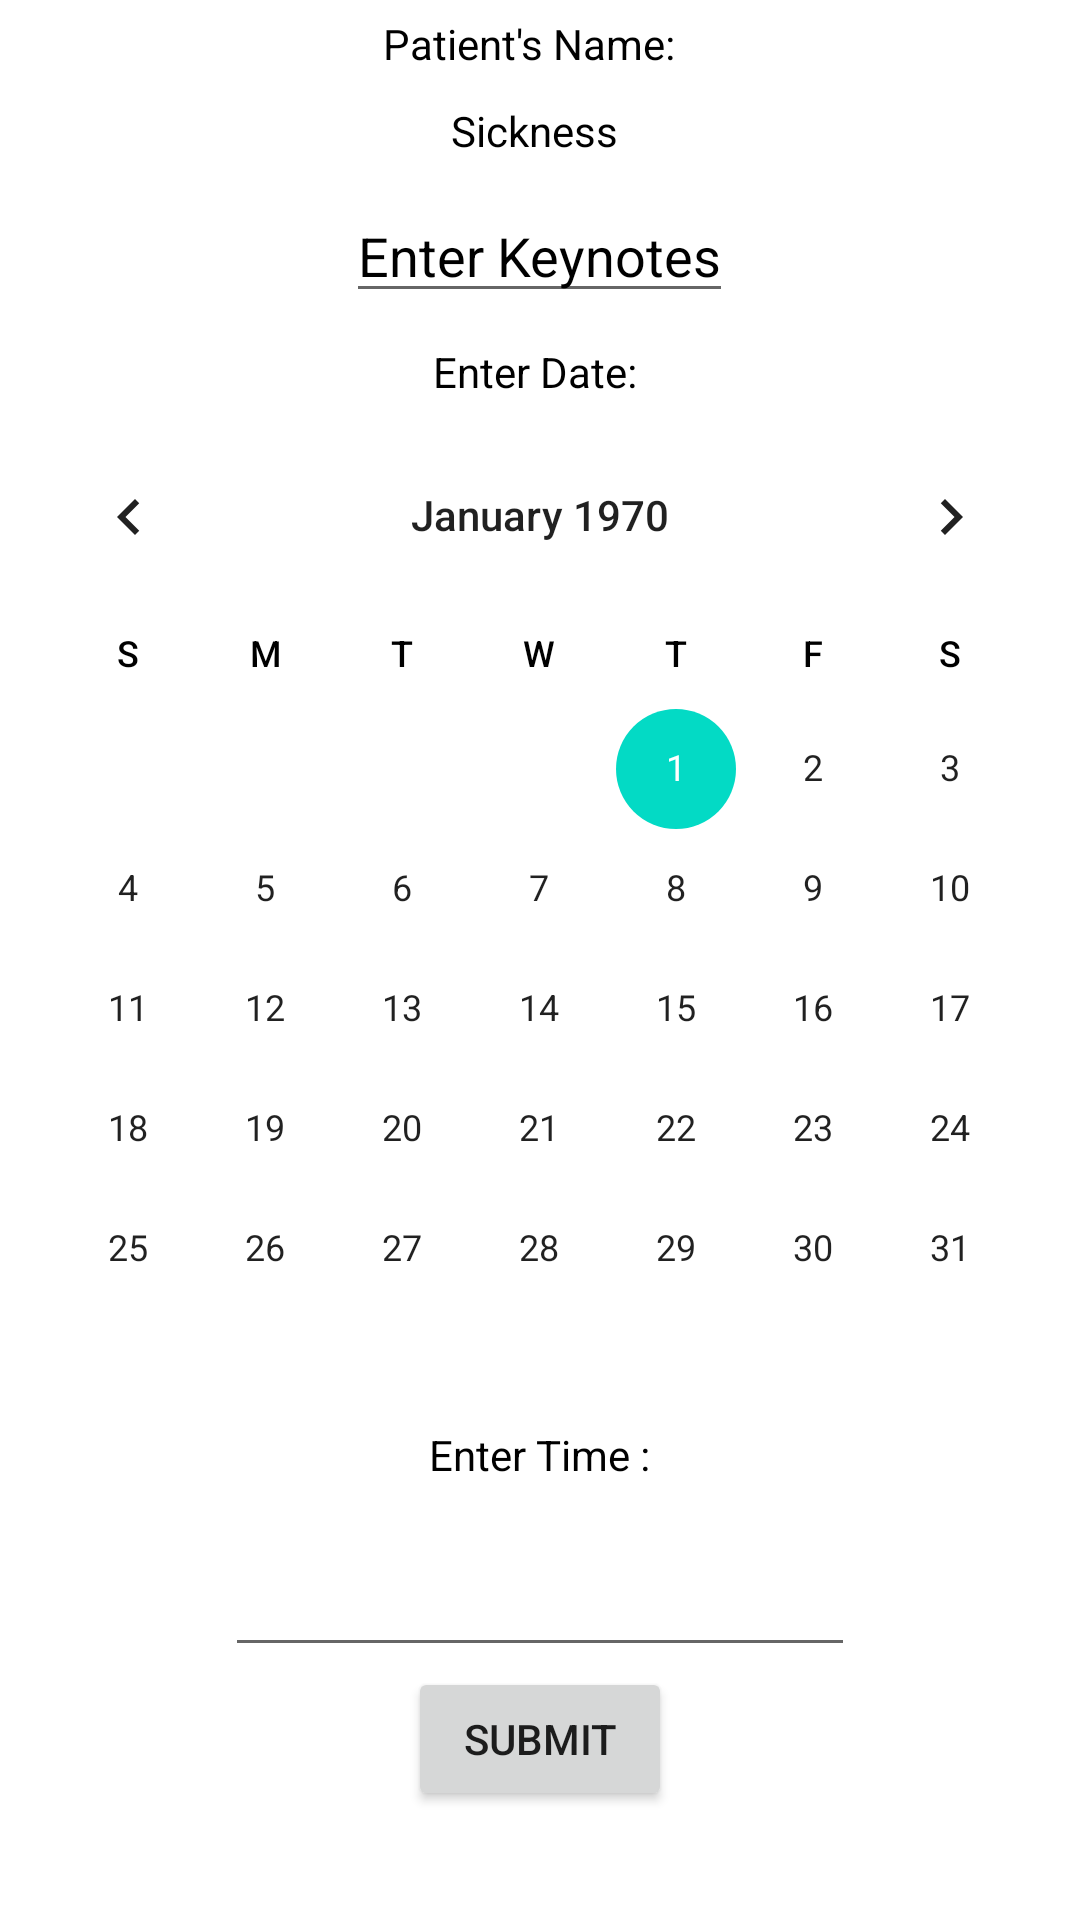

Reconstruct the res/layout file that produces this screen, plus the resources it refers to.
<!-- AndroidManifest.xml: application theme Theme.HopitalAinwZen -->
<!-- res/layout/activity_doctor_response.xml -->
<?xml version="1.0" encoding="utf-8"?>
<LinearLayout xmlns:android="http://schemas.android.com/apk/res/android"
    xmlns:app="http://schemas.android.com/apk/res-auto"
    xmlns:tools="http://schemas.android.com/tools"
    android:layout_width="match_parent"
    android:layout_height="match_parent"
    android:orientation="vertical"
    android:background="@drawable/d123"
    tools:context=".DoctorResponse">

    <TextView
        android:layout_width="wrap_content"
        android:layout_height="wrap_content"
        android:id="@+id/name"
        android:layout_margin="5dp"
        android:layout_gravity="center"
        android:text="Patient's Name:  "
        android:textColor="@color/black"/>
    <TextView
        android:layout_width="wrap_content"
        android:layout_height="wrap_content"
        android:id="@+id/sickness"
        android:layout_margin="5dp"
        android:layout_gravity="center"
        android:text="Sickness "
        android:textColor="@color/black"/>
      <EditText
        android:hint="Enter Keynotes"
        android:layout_width="wrap_content"
        android:layout_height="wrap_content"
        android:id="@+id/Keynotes"
        android:layout_margin="5dp"
        android:layout_gravity="center"
          android:textColor="@color/black"
          android:textColorHint="@color/black"
        />

    <TextView
        android:layout_width="wrap_content"
        android:layout_height="wrap_content"
        android:layout_margin="5dp"
        android:layout_gravity="center"
        android:text="Enter Date: "
        android:textColor="@color/black"/>

    <CalendarView
        android:id="@+id/calendarView"
        android:layout_width="match_parent"
        android:layout_height="293dp"
        android:backgroundTint="@color/purple_500"
        android:backgroundTintMode="src_atop"
        android:focusedMonthDateColor="#2196F3"
        android:textColor="@color/black"
        android:weekNumberColor="@color/black"
        android:weekDayTextAppearance="@color/blue"
        android:firstDayOfWeek="@integer/google_play_services_version"
        android:unfocusedMonthDateColor="@color/black"/>

    <TextView
        android:id="@+id/textView1"
        android:layout_width="wrap_content"
        android:layout_height="39dp"
        android:layout_gravity="center"
        android:layout_marginTop="44dp"
        android:text="Enter Time :"
        android:textAlignment="center"
        android:textColor="@color/black"/>

    <EditText
        android:id="@+id/editTextTime2"
        android:layout_width="wrap_content"
        android:layout_height="wrap_content"
        android:textAlignment="center"
        android:layout_gravity="center"
        android:ems="10"
        android:inputType="time"
        android:textColor="@color/black"/>


    <Button
        android:id="@+id/btnSend"
        android:layout_width="wrap_content"
        android:layout_height="wrap_content"
        android:textAlignment="center"
        android:text="Submit"
        android:layout_gravity="center"
       />


</LinearLayout>
<!-- resources referenced by this layout -->
<resources>
  <color name="black">#FF000000</color>
  <color name="blue">#5b5b5b</color>
  <color name="purple_500">#FF6200EE</color>
  <style name="Theme.HopitalAinwZen" parent="Theme.MaterialComponents.DayNight.DarkActionBar">
          
          <item name="colorPrimary">@color/purple_500</item>
          <item name="colorPrimaryVariant">@color/purple_700</item>
          <item name="colorOnPrimary">@color/white</item>
          
          <item name="colorSecondary">@color/teal_200</item>
          <item name="colorSecondaryVariant">@color/teal_700</item>
          <item name="colorOnSecondary">@color/black</item>
          
          <item name="android:statusBarColor" tools:targetApi="l">?attr/colorPrimaryVariant</item>
          
      </style>
  <color name="purple_700">#FF3700B3</color>
  <color name="white">#FFFFFFFF</color>
  <color name="teal_200">#FF03DAC5</color>
  <color name="teal_700">#FF018786</color>
</resources>
